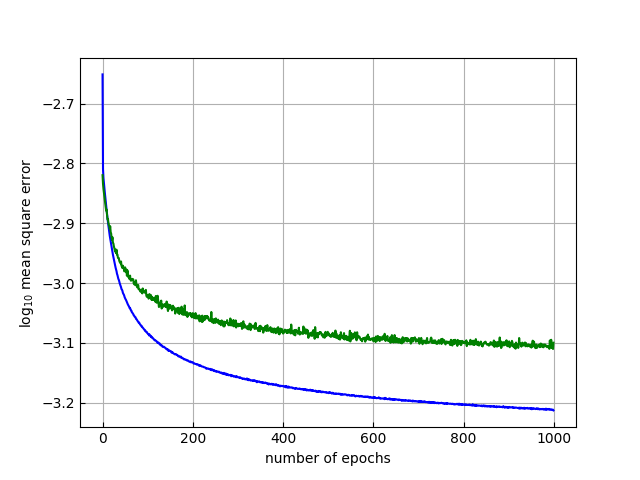

The table this chart was drawn from, first rows:
epoch#, log10(loss), log10(val_loss)
0, -2.651, -2.82
1, -2.81, -2.834
2, -2.824, -2.842
3, -2.833, -2.849
4, -2.841, -2.854
5, -2.848, -2.862
6, -2.856, -2.867
7, -2.864, -2.873
8, -2.872, -2.879
9, -2.879, -2.877
10, -2.886, -2.886
11, -2.892, -2.894
12, -2.898, -2.893
13, -2.904, -2.899
14, -2.91, -2.903
15, -2.916, -2.905
16, -2.921, -2.909
17, -2.926, -2.905
18, -2.931, -2.915
19, -2.935, -2.917
20, -2.94, -2.924
21, -2.945, -2.928
22, -2.949, -2.923
23, -2.953, -2.933
24, -2.956, -2.934
25, -2.96, -2.938
26, -2.964, -2.941
27, -2.968, -2.944
28, -2.971, -2.947
29, -2.975, -2.944
30, -2.977, -2.95
31, -2.98, -2.944
32, -2.984, -2.952
33, -2.987, -2.952
34, -2.99, -2.957
35, -2.993, -2.958
36, -2.995, -2.958
37, -2.997, -2.963
38, -3, -2.965
39, -3.002, -2.965
40, -3.004, -2.967
41, -3.007, -2.964
42, -3.01, -2.971
43, -3.011, -2.972
44, -3.013, -2.975
45, -3.016, -2.971
46, -3.018, -2.974
47, -3.019, -2.975
48, -3.021, -2.98
49, -3.024, -2.98
50, -3.025, -2.974
51, -3.027, -2.98
52, -3.028, -2.982
53, -3.03, -2.977
54, -3.032, -2.988
55, -3.034, -2.979
56, -3.036, -2.982
57, -3.037, -2.99
58, -3.038, -2.989
59, -3.04, -2.993
... 940 more rows
